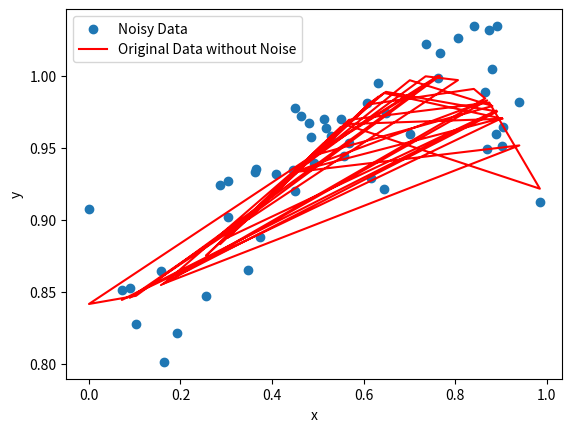

The script that saved this image:
import numpy as np
import matplotlib.pyplot as plot

# Define total number of data points
num_data_points = 50

# Generate random uniform x values between 0 and 1
x = np.random.uniform(0,1,num_data_points)

# Calculate y values using given formula y = sin(1+x^2)
y = np.sin(1 + (x**2))

# Add noise with normal distribution N(0,0.03^2)
noise = np.random.normal(0, 0.03, num_data_points)
noisy_y = y + noise

# Plot the data
plot.scatter(x, noisy_y, label='Noisy Data')
plot.plot(x, y, color='red', label='Original Data without Noise')
plot.xlabel('x')
plot.ylabel('y')
plot.legend()
plot.show()
